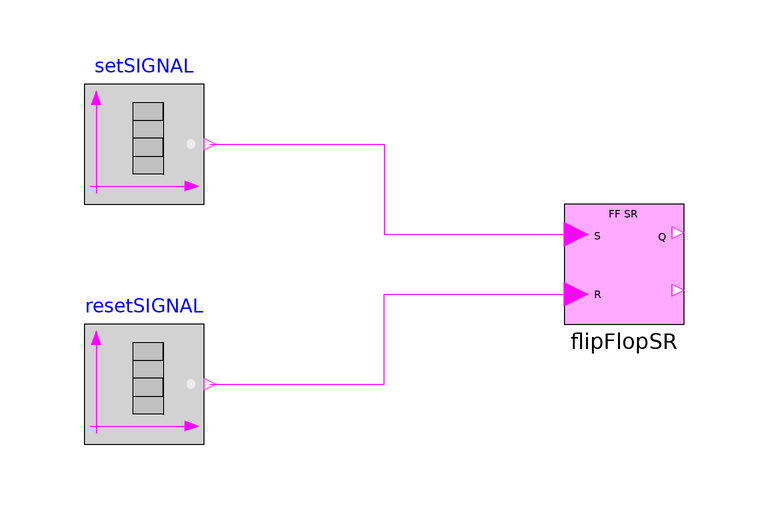

Above is the diagram view of the following Modelica model: its components placed by their Placement annotations and its connect equations drawn as lines.

model FliFlop "Flip Flop test"
  extends Modelica.Icons.Example;

  FlipFlopSR flipFlopSR(              Ts=0.1, q_start=false)
    annotation (Placement(transformation(extent={{-20,0},{0,20}})));
  Modelica.Blocks.Sources.BooleanTable setSIGNAL(startValue=false,
      table={1,5,8,10,12,15})
    annotation (Placement(transformation(extent={{-100,20},{-80,40}})));
  Modelica.Blocks.Sources.BooleanTable resetSIGNAL(startValue=false,
      table={6,7,12,14})
    annotation (Placement(transformation(extent={{-100,-20},{-80,0}})));
equation
  connect(setSIGNAL.y, flipFlopSR.u1) annotation (Line(
      points={{-79,30},{-50,30},{-50,15},{-18,15}},
      color={255,0,255},
      smooth=Smooth.None));
  connect(resetSIGNAL.y, flipFlopSR.u2) annotation (Line(
      points={{-79,-10},{-50,-10},{-50,5},{-18,5}},
      color={255,0,255},
      smooth=Smooth.None));
  annotation (
    Diagram(graphics),
    experiment(StopTime=20),
    experimentSetupOutput,
    Documentation(revisions="<html>
<dl><dt>First release of the Industrial Control Systems: April-May 2012</dt>
<dl><dt>List of revisions:</dt>
<p><ul>
<li>11 May 2012 (author: Marco Bonvini)</li>
</ul></p>
<dl><dt><b>Main Authors:</b> <br/></dt>
<dd>Marco Bonvini; &lt;<a href=\"mailto:bonvini@elet.polimi.it\">bonvini@elet.polimi.it</a>&gt;</dd>
<dd>Alberto Leva &lt;<a href=\"mailto:leva@elet.polimi.it\">leva@elet.polimi.it</a>&gt;<br/></dd>
<dd>Politecnico di Milano</dd>
<dd>Dipartimento di Elettronica e Informazione</dd>
<dd>Via Ponzio 34/5</dd>
<dd>20133 Milano - ITALIA -<br/></dd>
<dt><b>Copyright:</b> </dt>
<dd>Copyright &copy; 2010-2012, Marco Bonvini and Alberto Leva.<br/></dd>
<dd><i>The IndustrialControlSystems package is <b>free</b> software; it can be redistributed and/or modified under the terms of the <b>Modelica license</b>, see the license conditions and the accompanying <b>disclaimer</b> in the documentation of package Modelica in file &quot;Modelica/package.mo&quot;.</i><br/></dd>
</dl></html>", info="<html>
<h4>Description</h4>
<p>
In this examples is tested the Set reset Flip Flop.<br>
In this case <FONT FACE=Courier>Ts = 0.1</FONT> and the initial value of the FF is <FONT FACE=Courier>Q = false</FONT>.
<br>When a rising edge of the SET signal is detected, the output Q becomes true while a rising edge of the RESET signal is detected the output Q becomes false.
<br><br>
<img src=\"modelica://IndustrialControlSystems/help/images/Logical/LogicalOperations/Examples/FLIPFLOP.png\"><br><br>
<br><br>
</p>
</html>"));
end FliFlop;